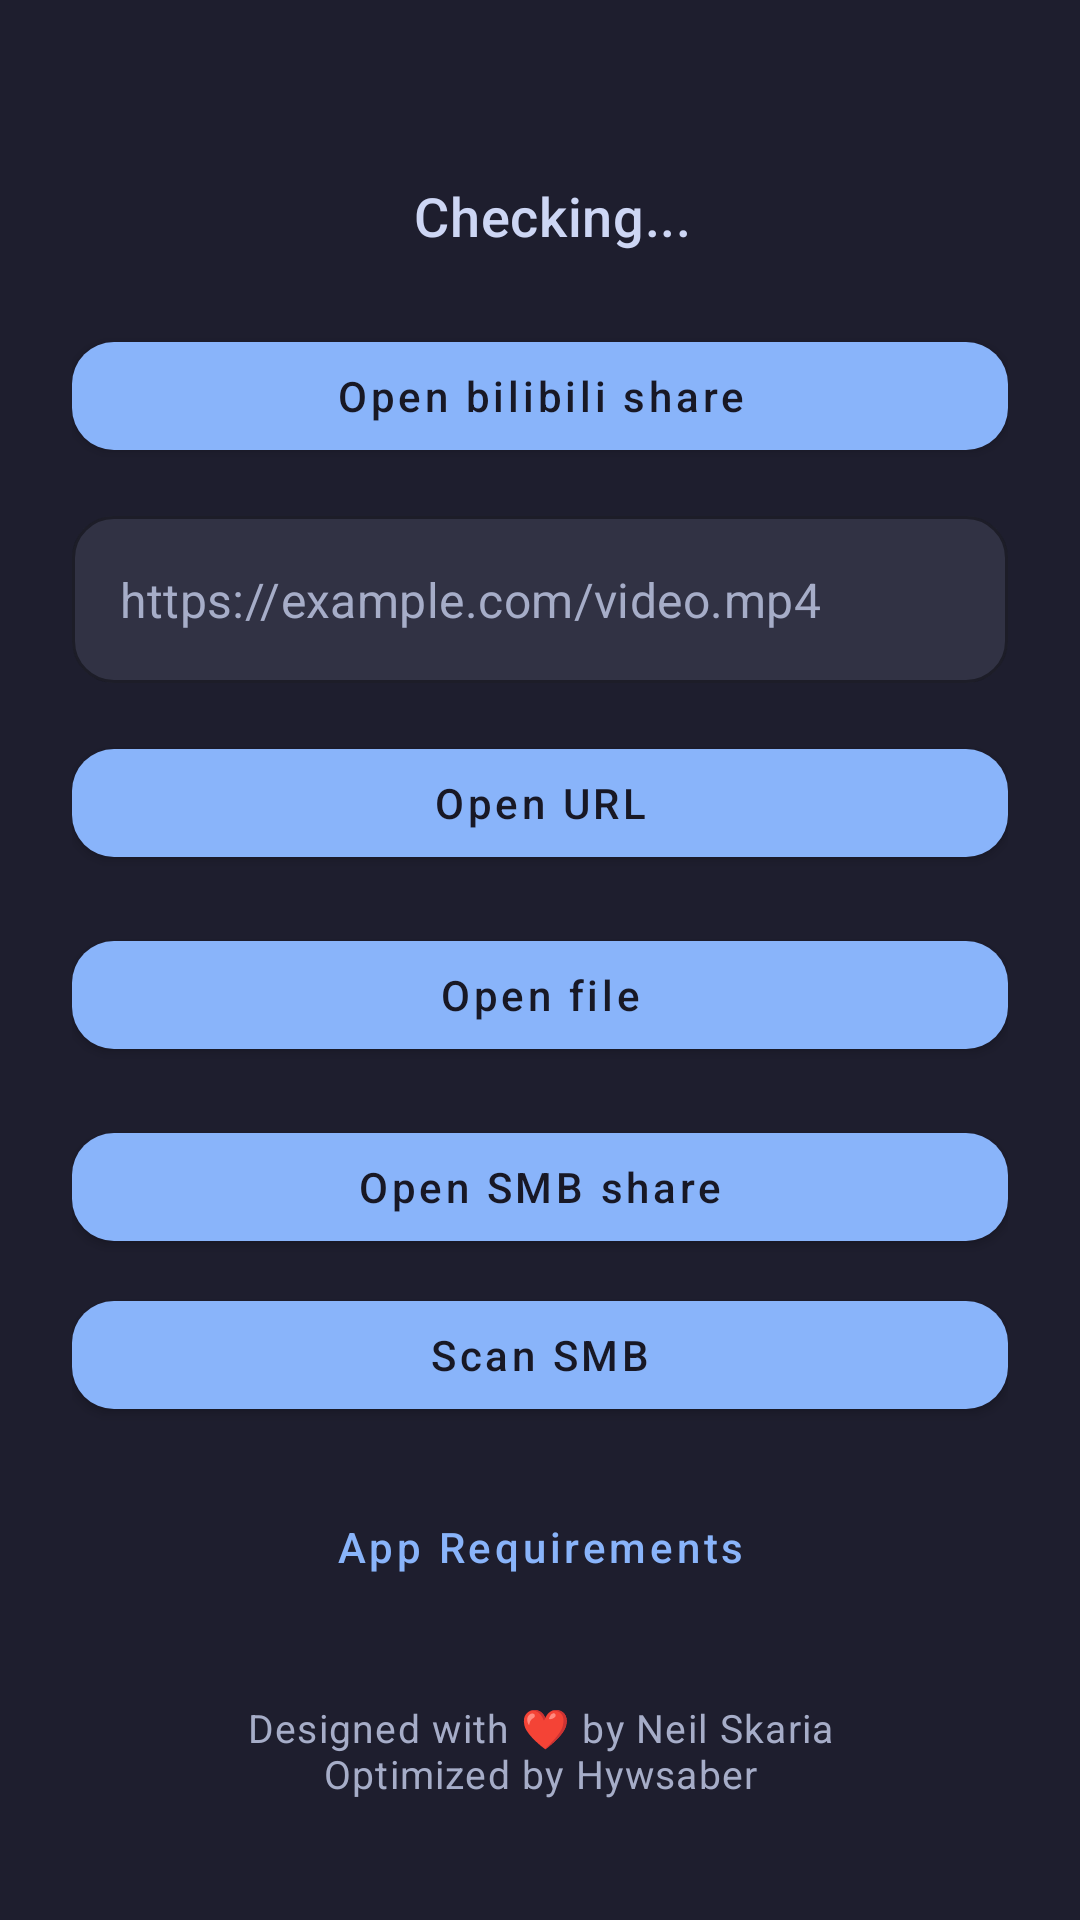

This screen was rendered from an Android layout file. Write that file and the resources it references.
<!-- AndroidManifest.xml: application theme Theme.Vr2sbs -->
<!-- res/layout/activity_main.xml -->
<?xml version="1.0" encoding="utf-8"?>
<LinearLayout xmlns:android="http://schemas.android.com/apk/res/android"
    xmlns:app="http://schemas.android.com/apk/res-auto"
    android:layout_width="match_parent"
    android:layout_height="match_parent"
    android:background="@color/launcher_background"
    android:orientation="vertical"
    android:paddingStart="@dimen/launcher_screen_padding"
    android:paddingTop="@dimen/launcher_screen_padding"
    android:paddingEnd="@dimen/launcher_screen_padding"
    android:paddingBottom="@dimen/launcher_screen_padding">

    <ScrollView
        android:layout_width="match_parent"
        android:layout_height="0dp"
        android:layout_weight="1"
        android:fillViewport="true"
        android:scrollbars="none">

        <LinearLayout
            android:layout_width="match_parent"
            android:layout_height="wrap_content"
            android:orientation="vertical">

            <LinearLayout
                android:id="@+id/xrealStatusRow"
                android:layout_width="wrap_content"
                android:layout_height="wrap_content"
                android:layout_gravity="center_horizontal"
                android:layout_marginTop="@dimen/launcher_status_top_margin"
                android:gravity="center_vertical"
                android:orientation="horizontal">

                <ImageView
                    android:id="@+id/xrealStatusIcon"
                    android:layout_width="@dimen/launcher_status_icon_size"
                    android:layout_height="@dimen/launcher_status_icon_size"
                    android:contentDescription="@string/xreal_status_icon_content_description"
                    android:src="@drawable/ic_glasses_status" />

                <View
                    android:id="@+id/xrealStatusDot"
                    android:layout_width="@dimen/launcher_status_dot_size"
                    android:layout_height="@dimen/launcher_status_dot_size"
                    android:layout_marginStart="12dp"
                    android:background="@drawable/bg_status_indicator_dot" />

                <TextView
                    android:id="@+id/xrealStatusText"
                    style="@style/TextAppearance.Vr2sbs.Launcher.Status"
                    android:layout_width="@dimen/launcher_status_label_width"
                    android:layout_height="wrap_content"
                    android:layout_marginStart="12dp"
                    android:ellipsize="end"
                    android:gravity="start|center_vertical"
                    android:maxLines="1"
                    android:text="@string/xreal_status_checking" />
            </LinearLayout>

            <TextView
                android:id="@+id/statusText"
                style="@style/TextAppearance.Vr2sbs.Launcher.RuntimeStatus"
                android:layout_width="match_parent"
                android:layout_height="wrap_content"
                android:layout_marginTop="@dimen/launcher_runtime_status_top_margin"
                android:gravity="center_horizontal"
                android:text=""
                android:visibility="gone" />

            <com.google.android.material.button.MaterialButton
                android:id="@+id/openBilibiliShareButton"
                style="@style/Widget.Vr2sbs.Launcher.PrimaryButton"
                android:layout_width="match_parent"
                android:layout_height="wrap_content"
                android:layout_marginTop="@dimen/launcher_section_spacing"
                android:text="@string/open_bilibili_share" />

            <com.google.android.material.textfield.TextInputLayout
                android:id="@+id/urlInputLayout"
                style="@style/Widget.Vr2sbs.Launcher.Input"
                android:layout_width="match_parent"
                android:layout_height="wrap_content"
                android:layout_marginTop="@dimen/launcher_section_spacing"
                app:hintEnabled="false"
                app:boxBackgroundMode="outline">

                <com.google.android.material.textfield.TextInputEditText
                    android:id="@+id/urlInput"
                    android:layout_width="match_parent"
                    android:layout_height="wrap_content"
                    android:fontFamily="sans-serif"
                    android:hint="@string/hint_url"
                    android:inputType="textUri"
                    android:maxLines="1"
                    android:textColor="@color/launcher_text_primary"
                    android:textColorHint="@color/launcher_text_secondary" />
            </com.google.android.material.textfield.TextInputLayout>

            <com.google.android.material.button.MaterialButton
                android:id="@+id/openUrlButton"
                style="@style/Widget.Vr2sbs.Launcher.PrimaryButton"
                android:layout_width="match_parent"
                android:layout_height="wrap_content"
                android:layout_marginTop="@dimen/launcher_section_spacing"
                android:text="@string/open_url" />

            <com.google.android.material.button.MaterialButton
                android:id="@+id/openFileButton"
                style="@style/Widget.Vr2sbs.Launcher.PrimaryButton"
                android:layout_width="match_parent"
                android:layout_height="wrap_content"
                android:layout_marginTop="@dimen/launcher_section_spacing"
                android:text="@string/open_file" />

            <com.google.android.material.button.MaterialButton
                android:id="@+id/openSmbShareButton"
                style="@style/Widget.Vr2sbs.Launcher.PrimaryButton"
                android:layout_width="match_parent"
                android:layout_height="wrap_content"
                android:layout_marginTop="@dimen/launcher_section_spacing"
                android:text="@string/open_smb_share" />

            <com.google.android.material.button.MaterialButton
                android:id="@+id/scanSmbButton"
                style="@style/Widget.Vr2sbs.Launcher.PrimaryButton"
                android:layout_width="match_parent"
                android:layout_height="wrap_content"
                android:layout_marginTop="8dp"
                android:text="@string/scan_smb" />

            <com.google.android.material.button.MaterialButton
                android:id="@+id/requirementsHelpButton"
                style="@style/Widget.Vr2sbs.Launcher.HelpButton"
                android:layout_width="wrap_content"
                android:layout_height="wrap_content"
                android:layout_gravity="center_horizontal"
                android:layout_marginTop="@dimen/launcher_section_spacing"
                android:contentDescription="@string/requirements_help_content_description"
                android:text="@string/requirements_help" />

            <com.google.android.material.button.MaterialButton
                android:id="@+id/newReleasesButton"
                style="@style/Widget.Vr2sbs.Launcher.HelpButton"
                android:layout_width="wrap_content"
                android:layout_height="wrap_content"
                android:layout_gravity="center_horizontal"
                android:contentDescription="@string/new_releases_content_description"
                android:text="@string/new_releases" />

            <com.google.android.material.button.MaterialButton
                android:id="@+id/clearSmbCacheButton"
                style="@style/Widget.Vr2sbs.Launcher.HelpButton"
                android:layout_width="wrap_content"
                android:layout_height="wrap_content"
                android:layout_gravity="center_horizontal"
                android:layout_marginTop="2dp"
                android:contentDescription="@string/smb_cache_clear_content_description"
                android:text="@string/smb_cache_clear_button" />
        </LinearLayout>
    </ScrollView>

    <TextView
        style="@style/TextAppearance.Vr2sbs.Launcher.Footer"
        android:layout_width="match_parent"
        android:layout_height="wrap_content"
        android:layout_marginTop="@dimen/launcher_footer_top_margin"
        android:layout_marginBottom="@dimen/launcher_footer_bottom_margin"
        android:gravity="center_horizontal"
        android:text="@string/footer_designed_with" />
</LinearLayout>
<!-- resources referenced by this layout -->
<resources>
  <color name="launcher_background">@color/catppuccin_mocha_base</color>
  <color name="launcher_text_primary">@color/catppuccin_mocha_text</color>
  <color name="launcher_text_secondary">@color/catppuccin_mocha_subtext0</color>
  <dimen name="launcher_footer_bottom_margin">16dp</dimen>
  <dimen name="launcher_footer_top_margin">20dp</dimen>
  <dimen name="launcher_runtime_status_top_margin">14dp</dimen>
  <dimen name="launcher_screen_padding">24dp</dimen>
  <dimen name="launcher_section_spacing">16dp</dimen>
  <dimen name="launcher_status_dot_size">12dp</dimen>
  <dimen name="launcher_status_icon_size">40dp</dimen>
  <dimen name="launcher_status_label_width">160dp</dimen>
  <dimen name="launcher_status_top_margin">28dp</dimen>
  <string name="footer_designed_with">Designed with ❤️ by Neil Skaria\nOptimized by Hywsaber</string>
  <string name="hint_url">https://example.com/video.mp4</string>
  <string name="new_releases">New Releases</string>
  <string name="new_releases_content_description">Open the GitHub releases page</string>
  <string name="open_bilibili_share">Open bilibili share</string>
  <string name="open_file">Open file</string>
  <string name="open_smb_share">Open SMB share</string>
  <string name="open_url">Open URL</string>
  <string name="requirements_help">App Requirements</string>
  <string name="requirements_help_content_description">Show requirements</string>
  <string name="scan_smb">Scan SMB</string>
  <string name="smb_cache_clear_button">Clear SMB cache (%1$s)</string>
  <string name="smb_cache_clear_content_description">Clear cached SMB media information and thumbnails</string>
  <string name="xreal_status_checking">Checking...</string>
  <string name="xreal_status_icon_content_description">XREAL glasses status</string>
  <style name="TextAppearance.Vr2sbs.Launcher.RuntimeStatus" parent="TextAppearance.MaterialComponents.Body2">
          <item name="android:fontFamily">sans-serif</item>
          <item name="android:textColor">@color/launcher_text_secondary</item>
          <item name="android:textSize">@dimen/launcher_body_text_size</item>
      </style>
  <style name="TextAppearance.Vr2sbs.Launcher.Status" parent="TextAppearance.MaterialComponents.Headline6">
          <item name="android:fontFamily">sans-serif-medium</item>
          <item name="android:textColor">@color/launcher_text_primary</item>
          <item name="android:textSize">@dimen/launcher_status_text_size</item>
      </style>
  <style name="Widget.Vr2sbs.Launcher.HelpButton" parent="Widget.MaterialComponents.Button.TextButton">
          <item name="android:fontFamily">sans-serif-medium</item>
          <item name="android:textAllCaps">false</item>
          <item name="android:textColor">@color/catppuccin_mocha_blue</item>
          <item name="rippleColor">@color/catppuccin_mocha_surface0</item>
      </style>
  <style name="Theme.Vr2sbs" parent="Theme.MaterialComponents.DayNight.NoActionBar">
          <item name="android:windowFullscreen">false</item>
      </style>
  <color name="catppuccin_mocha_base">#1E1E2E</color>
  <color name="catppuccin_mocha_text">#CDD6F4</color>
  <color name="catppuccin_mocha_subtext0">#A6ADC8</color>
  <dimen name="launcher_footer_text_size">13sp</dimen>
  <dimen name="launcher_body_text_size">15sp</dimen>
  <dimen name="launcher_status_text_size">18sp</dimen>
  <color name="catppuccin_mocha_blue">#89B4FA</color>
  <color name="catppuccin_mocha_surface0">#313244</color>
  <color name="launcher_card_background">@color/catppuccin_mocha_surface0</color>
  <dimen name="launcher_input_corner_radius">14dp</dimen>
  <color name="launcher_outline">@color/catppuccin_mocha_overlay0</color>
  <color name="catppuccin_mocha_mantle">#181825</color>
  <dimen name="launcher_button_corner_radius">14dp</dimen>
  <color name="catppuccin_mocha_overlay0">#6C7086</color>
</resources>
